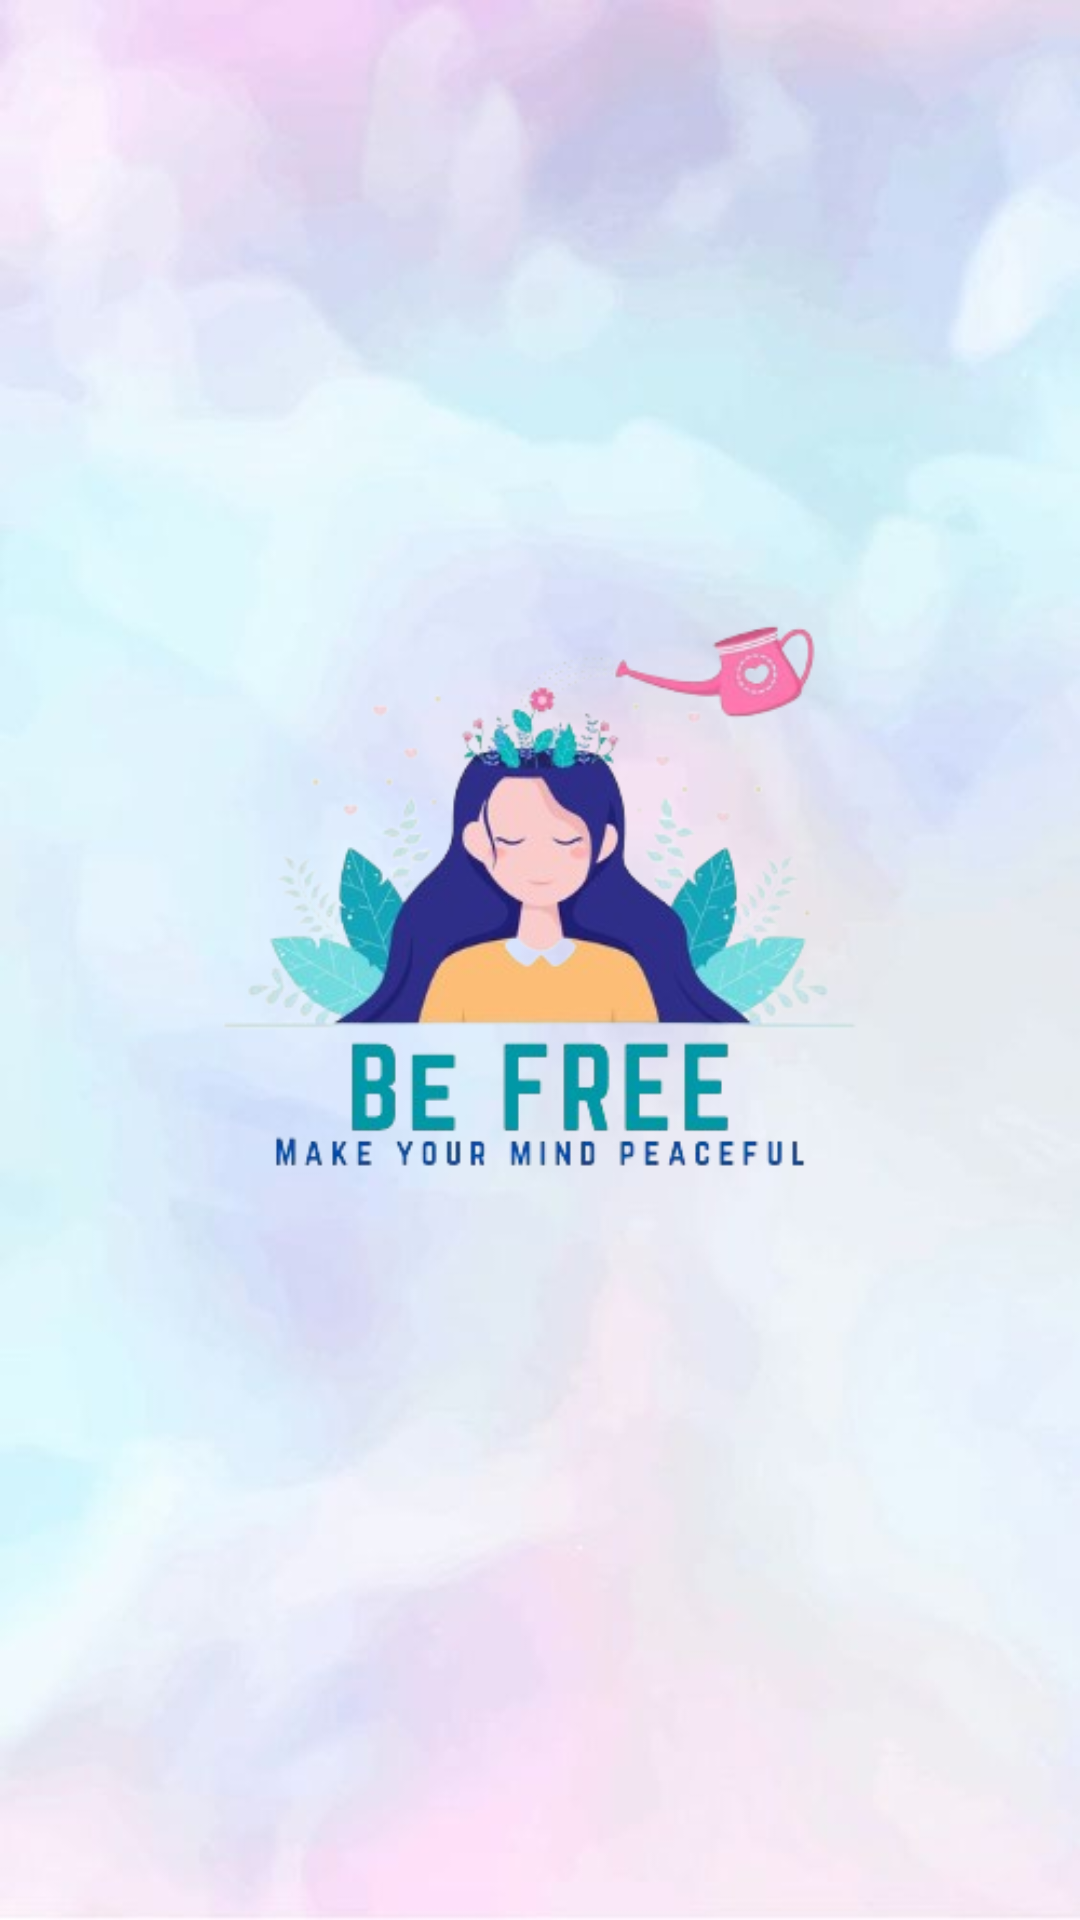

Here is an Android app screen rendered from its layout file. Give the layout XML and the strings, colors and styles it references.
<!-- AndroidManifest.xml: activity theme Theme.MaterialComponents.DayNight.NoActionBar -->
<!-- res/layout/activity_main.xml -->
<?xml version="1.0" encoding="utf-8"?>
<androidx.constraintlayout.widget.ConstraintLayout xmlns:android="http://schemas.android.com/apk/res/android"
    xmlns:app="http://schemas.android.com/apk/res-auto"
    xmlns:tools="http://schemas.android.com/tools"
    android:layout_width="match_parent"
    android:layout_height="match_parent"
    android:background="@drawable/dashboadback"
    tools:context=".MainActivity">

    <ImageView
        android:layout_width="wrap_content"
        android:layout_height="wrap_content"
        android:src="@drawable/logonoback"
        app:layout_constraintBottom_toBottomOf="parent"
        app:layout_constraintEnd_toEndOf="parent"
        app:layout_constraintHorizontal_bias="0.5"
        app:layout_constraintStart_toStartOf="parent"
        app:layout_constraintTop_toTopOf="parent"
        app:layout_constraintVertical_bias="0.5" />

</androidx.constraintlayout.widget.ConstraintLayout>
<!-- resources referenced by this layout -->
<resources>
  <!-- drawable dashboadback: jpg bitmap (drawable, 18597 bytes) -->
  <!-- drawable logonoback: png bitmap (drawable, 96694 bytes) -->
</resources>
